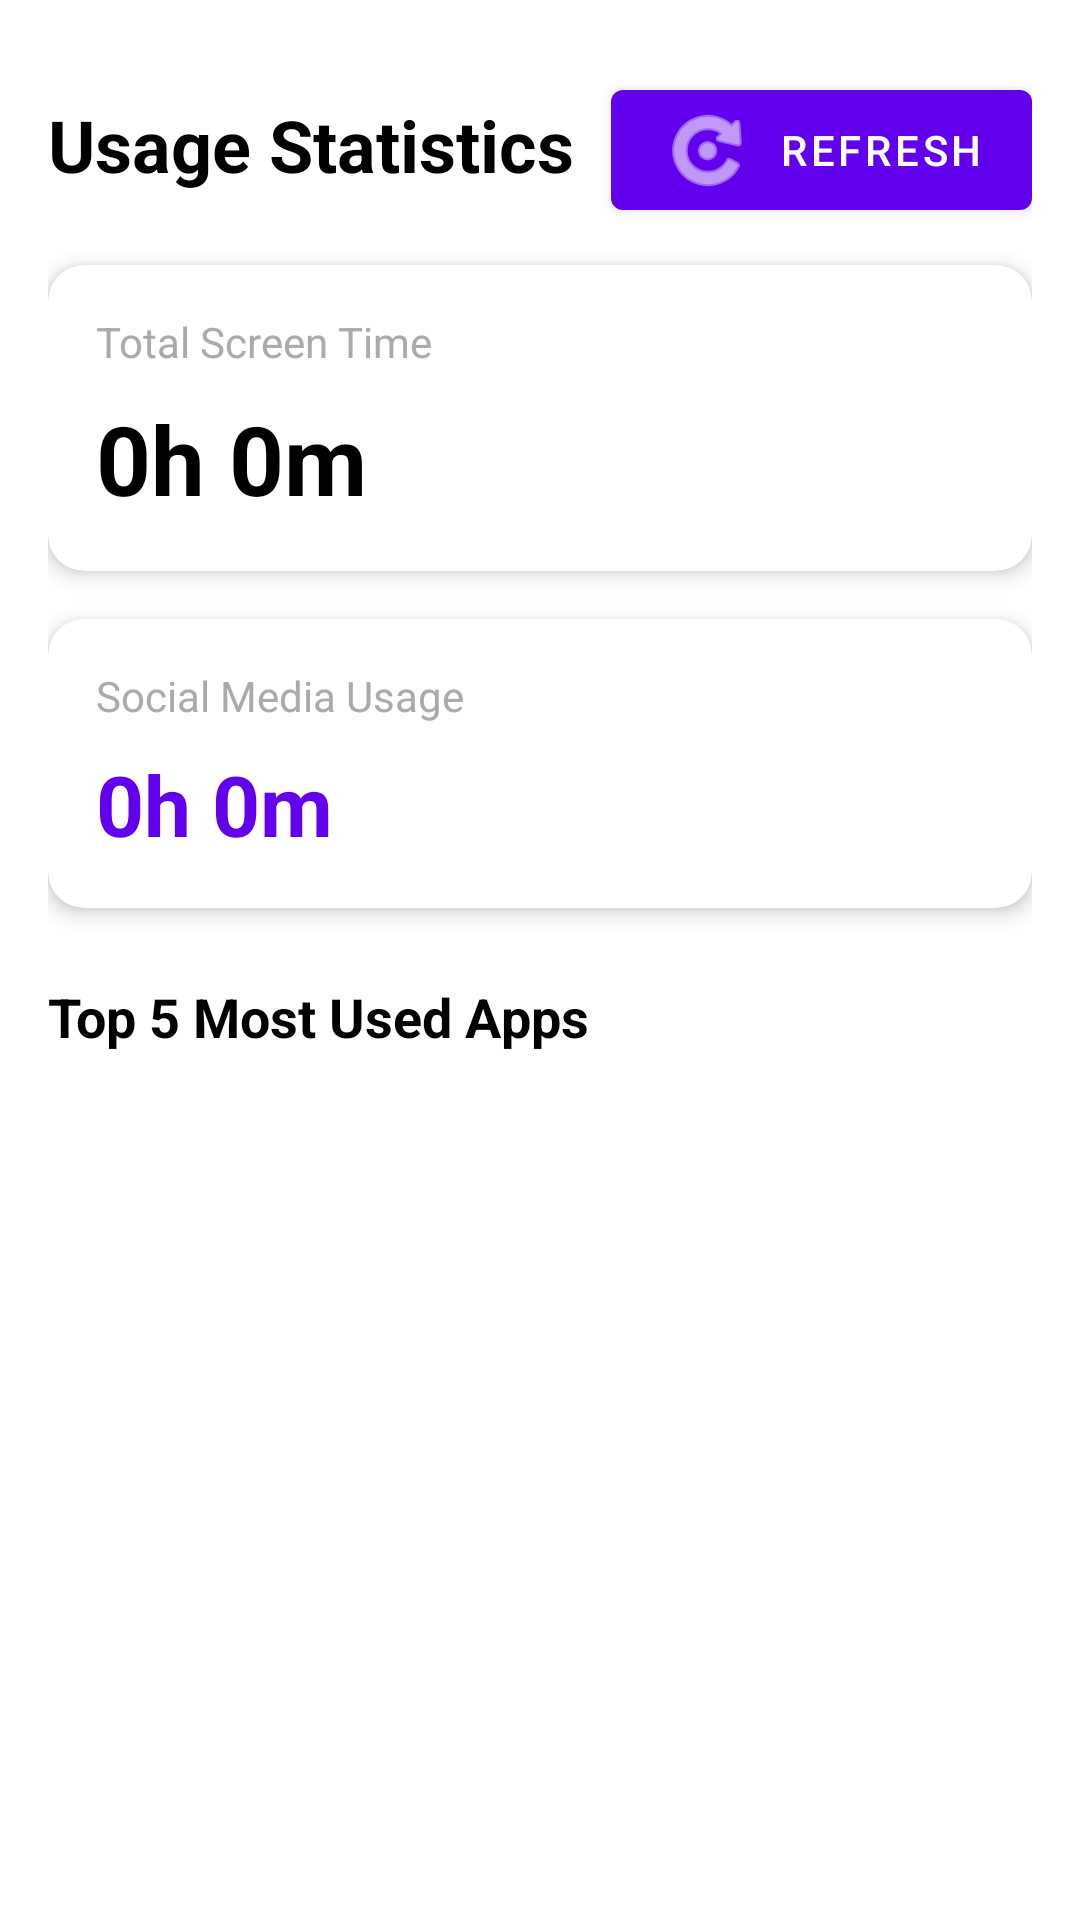

Produce the Android XML layout that renders to this screen, including the resource entries it uses.
<!-- AndroidManifest.xml: application theme Theme.MindApp -->
<!-- res/layout/fragment_usage_stats.xml -->
<?xml version="1.0" encoding="utf-8"?>
<ScrollView xmlns:android="http://schemas.android.com/apk/res/android"
    xmlns:app="http://schemas.android.com/apk/res-auto"
    xmlns:tools="http://schemas.android.com/tools"
    android:layout_width="match_parent"
    android:layout_height="match_parent"
    android:fillViewport="true"
    android:padding="16dp">

    <androidx.constraintlayout.widget.ConstraintLayout
        android:layout_width="match_parent"
        android:layout_height="wrap_content">

        
        <TextView
            android:id="@+id/tv_title"
            android:layout_width="0dp"
            android:layout_height="wrap_content"
            android:layout_marginTop="16dp"
            android:text="Usage Statistics"
            android:textSize="24sp"
            android:textStyle="bold"
            android:textColor="@android:color/black"
            app:layout_constraintEnd_toEndOf="parent"
            app:layout_constraintStart_toStartOf="parent"
            app:layout_constraintTop_toTopOf="parent" />

        
        <com.google.android.material.button.MaterialButton
            android:id="@+id/btn_refresh"
            android:layout_width="wrap_content"
            android:layout_height="wrap_content"
            android:layout_marginTop="8dp"
            android:text="Refresh"
            app:icon="@android:drawable/ic_menu_rotate"
            app:iconGravity="textStart"
            app:layout_constraintEnd_toEndOf="parent"
            app:layout_constraintTop_toTopOf="parent" />

        
        <com.google.android.material.card.MaterialCardView
            android:id="@+id/card_total_time"
            android:layout_width="0dp"
            android:layout_height="wrap_content"
            android:layout_marginTop="24dp"
            app:cardCornerRadius="12dp"
            app:cardElevation="4dp"
            app:layout_constraintEnd_toEndOf="parent"
            app:layout_constraintStart_toStartOf="parent"
            app:layout_constraintTop_toBottomOf="@+id/tv_title">

            <LinearLayout
                android:layout_width="match_parent"
                android:layout_height="wrap_content"
                android:orientation="vertical"
                android:padding="16dp">

                <TextView
                    android:layout_width="wrap_content"
                    android:layout_height="wrap_content"
                    android:text="Total Screen Time"
                    android:textSize="14sp"
                    android:textColor="@android:color/darker_gray" />

                <TextView
                    android:id="@+id/tv_total_screen_time"
                    android:layout_width="wrap_content"
                    android:layout_height="wrap_content"
                    android:layout_marginTop="8dp"
                    android:text="0h 0m"
                    android:textSize="32sp"
                    android:textStyle="bold"
                    android:textColor="@android:color/black" />
            </LinearLayout>
        </com.google.android.material.card.MaterialCardView>

        
        <com.google.android.material.card.MaterialCardView
            android:id="@+id/card_social_media"
            android:layout_width="0dp"
            android:layout_height="wrap_content"
            android:layout_marginTop="16dp"
            app:cardCornerRadius="12dp"
            app:cardElevation="4dp"
            app:layout_constraintEnd_toEndOf="parent"
            app:layout_constraintStart_toStartOf="parent"
            app:layout_constraintTop_toBottomOf="@+id/card_total_time">

            <LinearLayout
                android:layout_width="match_parent"
                android:layout_height="wrap_content"
                android:orientation="vertical"
                android:padding="16dp">

                <TextView
                    android:layout_width="wrap_content"
                    android:layout_height="wrap_content"
                    android:text="Social Media Usage"
                    android:textSize="14sp"
                    android:textColor="@android:color/darker_gray" />

                <TextView
                    android:id="@+id/tv_social_media_usage"
                    android:layout_width="wrap_content"
                    android:layout_height="wrap_content"
                    android:layout_marginTop="8dp"
                    android:text="0h 0m"
                    android:textSize="28sp"
                    android:textStyle="bold"
                    android:textColor="@color/colorPrimary" />
            </LinearLayout>
        </com.google.android.material.card.MaterialCardView>

        
        <TextView
            android:id="@+id/tv_alert"
            android:layout_width="0dp"
            android:layout_height="wrap_content"
            android:layout_marginTop="16dp"
            android:padding="12dp"
            android:background="@color/alert_background"
            android:textColor="@android:color/white"
            android:textSize="14sp"
            android:visibility="gone"
            app:layout_constraintEnd_toEndOf="parent"
            app:layout_constraintStart_toStartOf="parent"
            app:layout_constraintTop_toBottomOf="@+id/card_social_media" />

        
        <TextView
            android:id="@+id/tv_top_apps_title"
            android:layout_width="0dp"
            android:layout_height="wrap_content"
            android:layout_marginTop="24dp"
            android:text="Top 5 Most Used Apps"
            android:textSize="18sp"
            android:textStyle="bold"
            android:textColor="@android:color/black"
            app:layout_constraintEnd_toEndOf="parent"
            app:layout_constraintStart_toStartOf="parent"
            app:layout_constraintTop_toBottomOf="@+id/tv_alert" />

        
        <androidx.recyclerview.widget.RecyclerView
            android:id="@+id/recycler_view_top_apps"
            android:layout_width="0dp"
            android:layout_height="wrap_content"
            android:layout_marginTop="16dp"
            android:nestedScrollingEnabled="false"
            app:layout_constraintEnd_toEndOf="parent"
            app:layout_constraintStart_toStartOf="parent"
            app:layout_constraintTop_toBottomOf="@+id/tv_top_apps_title" />

        
        <ProgressBar
            android:id="@+id/progress_bar"
            android:layout_width="wrap_content"
            android:layout_height="wrap_content"
            android:layout_marginTop="32dp"
            android:visibility="gone"
            app:layout_constraintEnd_toEndOf="parent"
            app:layout_constraintStart_toStartOf="parent"
            app:layout_constraintTop_toBottomOf="@+id/tv_title" />

    </androidx.constraintlayout.widget.ConstraintLayout>

</ScrollView>
<!-- resources referenced by this layout -->
<resources>
  <color name="alert_background">#F44336</color>
  <color name="colorPrimary">#6200EE</color>
  <style name="Theme.MindApp" parent="Theme.MaterialComponents.DayNight.DarkActionBar">
          
          <item name="colorPrimary">@color/colorPrimary</item>
          <item name="colorPrimaryVariant">@color/colorPrimaryDark</item>
          <item name="colorOnPrimary">@android:color/white</item>
          
          <item name="colorSecondary">@color/colorAccent</item>
          <item name="colorSecondaryVariant">@color/colorAccent</item>
          <item name="colorOnSecondary">@android:color/black</item>
          
          <item name="android:colorBackground">@android:color/white</item>
          <item name="colorSurface">@android:color/white</item>
          
      </style>
  <color name="colorPrimaryDark">#3700B3</color>
  <color name="colorAccent">#03DAC5</color>
</resources>
